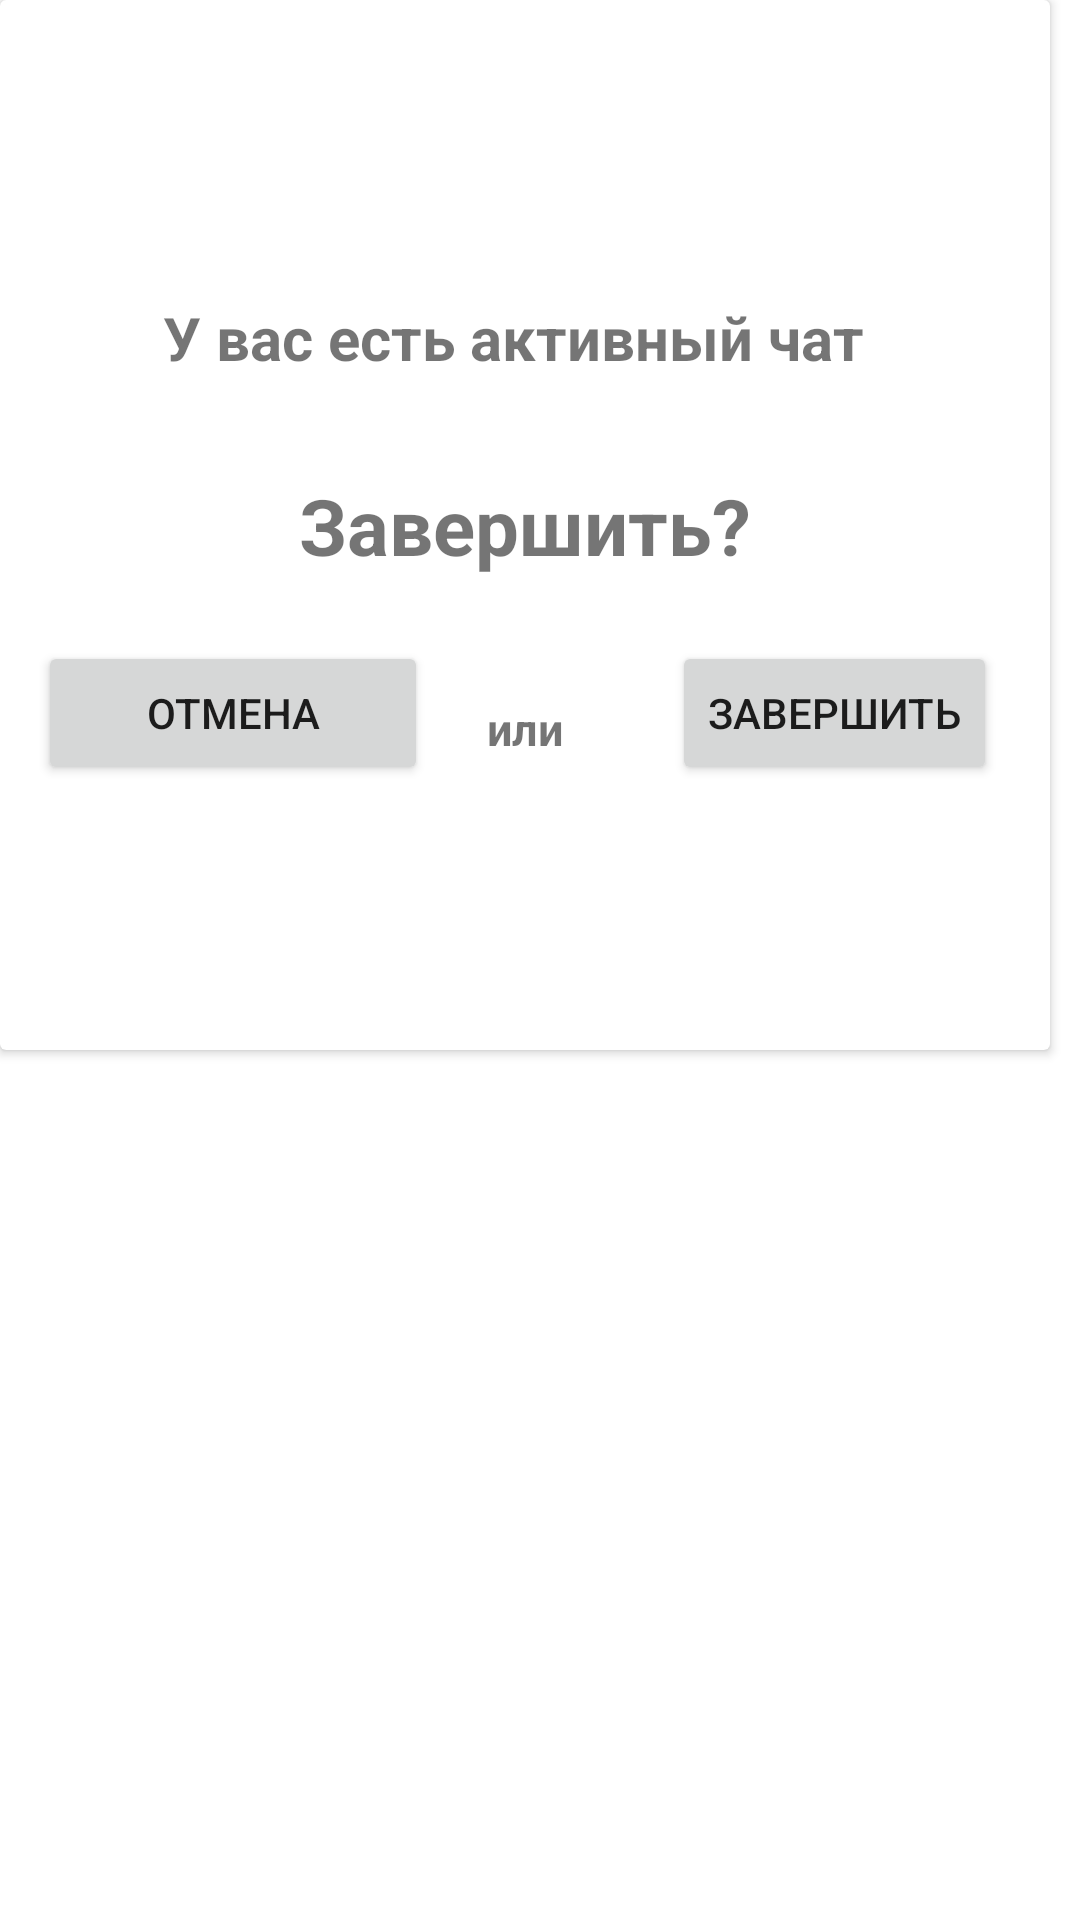

Layout XML and referenced resources for this Android screen:
<!-- AndroidManifest.xml: application theme Theme.AnonimchatGuest -->
<!-- res/layout/dialog_exit.xml -->
<?xml version="1.0" encoding="utf-8"?>
<androidx.constraintlayout.widget.ConstraintLayout xmlns:android="http://schemas.android.com/apk/res/android"
    xmlns:app="http://schemas.android.com/apk/res-auto"
    xmlns:tools="http://schemas.android.com/tools"
    android:layout_width="match_parent"
    android:layout_height="match_parent">
<androidx.cardview.widget.CardView
    android:id="@+id/cardview"
    android:layout_width="350dp"
    android:layout_height="350dp">

    <androidx.constraintlayout.widget.ConstraintLayout
        android:layout_width="match_parent"
        android:layout_height="match_parent">


        <TextView
            android:id="@+id/textView7"
            android:layout_width="wrap_content"
            android:layout_height="wrap_content"
            android:text="У вас есть активный чат"
            android:textSize="20sp"
            android:textStyle="bold"
            app:layout_constraintBottom_toBottomOf="parent"
            app:layout_constraintEnd_toEndOf="parent"
            app:layout_constraintHorizontal_bias="0.467"
            app:layout_constraintStart_toStartOf="parent"
            app:layout_constraintTop_toTopOf="parent"
            app:layout_constraintVertical_bias="0.306" />

        <TextView
            android:id="@+id/textView8"
            android:layout_width="wrap_content"
            android:layout_height="wrap_content"
            android:text="Завершить?"
            android:textSize="26sp"
            android:textStyle="bold"
            app:layout_constraintBottom_toBottomOf="parent"
            app:layout_constraintEnd_toEndOf="parent"
            app:layout_constraintStart_toStartOf="parent"
            app:layout_constraintTop_toTopOf="parent"
            app:layout_constraintVertical_bias="0.501" />

        <Button
            android:id="@+id/button_back_chat"
            android:layout_width="130dp"
            android:layout_height="wrap_content"
            android:text="Отмена"
            app:layout_constraintBottom_toBottomOf="parent"
            app:layout_constraintEnd_toEndOf="parent"
            app:layout_constraintHorizontal_bias="0.058"
            app:layout_constraintStart_toStartOf="parent"
            app:layout_constraintTop_toTopOf="parent"
            app:layout_constraintVertical_bias="0.707" />

        <Button
            android:id="@+id/button_chat_end"
            android:layout_width="wrap_content"
            android:layout_height="wrap_content"
            android:text="Завершить"
            app:layout_constraintBottom_toBottomOf="parent"
            app:layout_constraintEnd_toEndOf="parent"
            app:layout_constraintHorizontal_bias="0.927"
            app:layout_constraintStart_toStartOf="parent"
            app:layout_constraintTop_toTopOf="parent"
            app:layout_constraintVertical_bias="0.708" />

        <TextView
            android:id="@+id/textView9"
            android:layout_width="wrap_content"
            android:layout_height="wrap_content"
            android:text="или"
            android:textSize="15sp"
            android:textStyle="bold"
            app:layout_constraintBottom_toBottomOf="parent"
            app:layout_constraintEnd_toEndOf="parent"
            app:layout_constraintStart_toStartOf="parent"
            app:layout_constraintTop_toTopOf="parent"
            app:layout_constraintVertical_bias="0.706" />
    </androidx.constraintlayout.widget.ConstraintLayout>


</androidx.cardview.widget.CardView>
</androidx.constraintlayout.widget.ConstraintLayout>
<!-- resources referenced by this layout -->
<resources>
  <style name="Theme.AnonimchatGuest" parent="Theme.MaterialComponents.DayNight.NoActionBar">
          
          <item name="colorPrimary">@color/purple_500</item>
          <item name="colorPrimaryVariant">@color/purple_700</item>
          <item name="colorOnPrimary">@color/white</item>
          
          <item name="colorSecondary">@color/teal_200</item>
          <item name="colorSecondaryVariant">@color/teal_700</item>
          <item name="colorOnSecondary">@color/black</item>
          
          <item name="android:statusBarColor">?attr/colorPrimaryVariant</item>
          
      </style>
  <!-- not gathered from this repository: default colours our renderer supplied (Android Studio template values) -->
  <color name="purple_500">#FF6200EE</color>
  <color name="purple_700">#FF3700B3</color>
  <color name="teal_200">#FF03DAC5</color>
  <color name="teal_700">#FF018786</color>
  <color name="black">#FF000000</color>
  <color name="white">#FFFFFFFF</color>
</resources>
